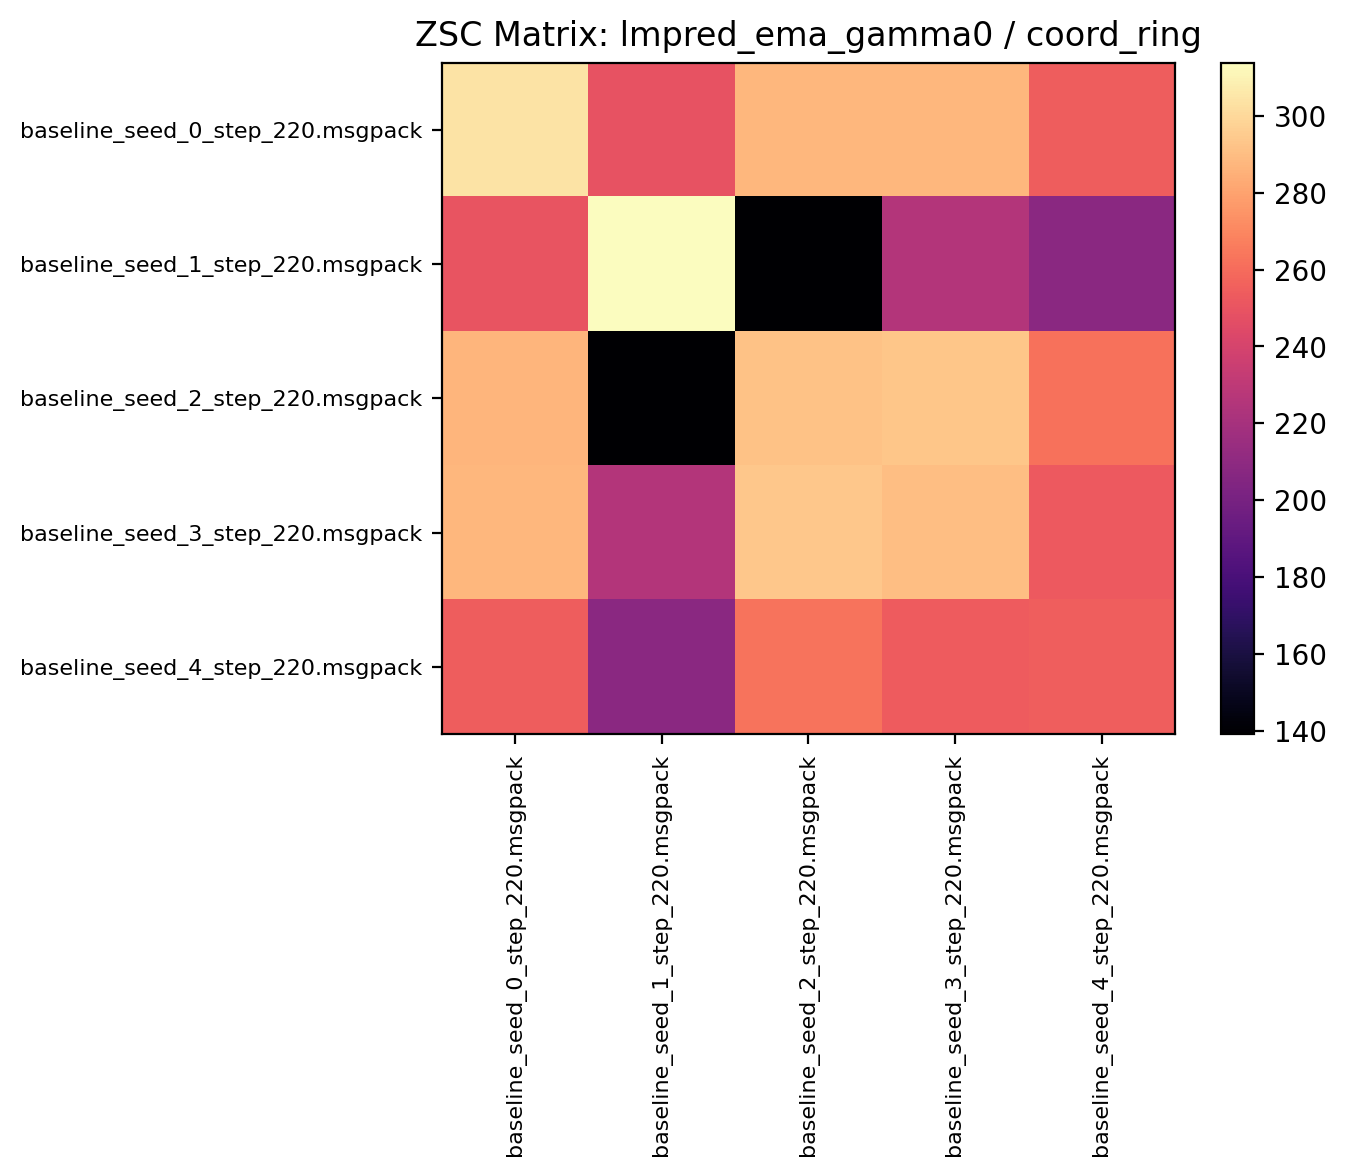

The file beside this chart, header and first rows:
303.884369, 249.657806, 287.476562, 287.451569, 253.878113
249.8, 313.9, 139.3, 225.6, 208.3
287, 139.1, 292, 293.1, 262.5
287.4, 225.6, 293.9, 290.6, 252.8
253.8, 208.2, 262.9, 253.3, 254.9
